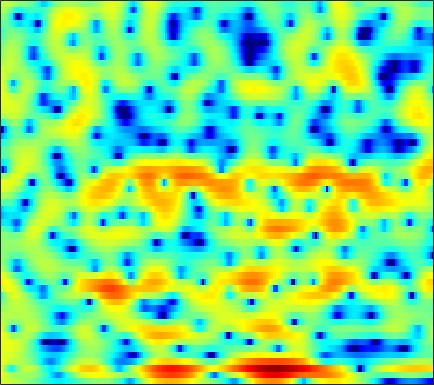

The data file committed next to this chart (first rows):
3.4086, 3.2761, 3.0936, 2.8962, 2.7357, 2.4988, 2.238, 2.0281, 1.7399, 1.4413, 1.1275, 0.88188, 0.54587, 0.17123, -0.1324, -0.55848, -1.0266, -1.4114, -1.9619, -2.5491, -3.1587, -3.6243, -4.2445, -4.8151
4.422, 3.844, 3.072, 2.347, 1.879, 1.401, 1.121, 1.028, 1.022, 1.092, 1.174, 1.212, 1.201, 1.093, 0.9401, 0.6349, 0.206, -0.2054, -0.8674, -1.674, -2.635, -3.465, -4.725, -6.156
4.422, 2.973, 0.6166, -2.16, -4.097, -4.852, -3.22, -1.646, 0.1035, 1.346, 2.163, 2.534, 2.752, 2.684, 2.458, 1.939, 1.196, 0.4832, -0.6542, -1.97, -3.372, -4.389, -5.459, -5.895
4.402, 4.063, 3.617, 3.204, 2.934, 2.634, 2.398, 2.25, 2.059, 1.835, 1.548, 1.276, 0.8099, 0.2154, -0.3343, -1.199, -2.226, -3.109, -4.45, -5.947, -7.524, -8.645, -9.749, -10.05
3.852, 3.808, 3.708, 3.563, 3.421, 3.189, 2.909, 2.665, 2.288, 1.844, 1.331, 0.8989, 0.2559, -0.4661, -1.053, -1.885, -2.754, -3.424, -4.317, -5.165, -5.917, -6.396, -6.881, -7.172
3.637, 3.83, 3.976, 4.01, 3.964, 3.813, 3.564, 3.313, 2.9, 2.384, 1.762, 1.226, 0.4036, -0.545, -1.335, -2.488, -3.747, -4.754, -6.144, -7.529, -8.835, -9.718, -10.68, -11.39
3.963, 4.141, 4.222, 4.172, 4.071, 3.873, 3.62, 3.396, 3.047, 2.62, 2.08, 1.582, 0.7645, -0.2705, -1.218, -2.774, -4.727, -6.532, -9.569, -13.75, -20.02, -25.32, -21.96, -18.39
4.733, 4.287, 3.491, 2.538, 1.812, 1.022, 0.6565, 0.7141, 1.093, 1.567, 1.927, 2.058, 1.999, 1.65, 1.189, 0.3102, -0.8308, -1.841, -3.347, -4.878, -6.186, -6.84, -7.24, -7.275
4.037, 3.04, 1.209, -1.468, -4.394, -10.66, -13.9, -8.279, -3.575, -0.8354, 0.8791, 1.715, 2.394, 2.692, 2.709, 2.515, 2.108, 1.704, 1.081, 0.4145, -0.2787, -0.784, -1.403, -1.958
2.933, 2.515, 1.861, 1.156, 0.6686, 0.1971, 0.04259, 0.1579, 0.5332, 1.021, 1.493, 1.776, 2.026, 2.113, 2.08, 1.898, 1.553, 1.203, 0.623, -0.08342, -0.9303, -1.65, -2.736, -3.997
1.891, 1.922, 1.931, 1.914, 1.895, 1.88, 1.884, 1.902, 1.945, 1.979, 1.981, 1.952, 1.857, 1.682, 1.496, 1.168, 0.741, 0.3555, -0.26, -0.9874, -1.836, -2.583, -3.748, -5.156
0.5558, 0.867, 1.253, 1.588, 1.802, 2.021, 2.169, 2.232, 2.24, 2.175, 2.028, 1.869, 1.599, 1.252, 0.9461, 0.4928, 0.01108, -0.3677, -0.8983, -1.445, -1.995, -2.424, -3.016, -3.612
-1.505, -0.6714, 0.3652, 1.23, 1.745, 2.247, 2.542, 2.634, 2.598, 2.414, 2.096, 1.778, 1.258, 0.6558, 0.1536, -0.5643, -1.297, -1.828, -2.417, -2.849, -3.065, -3.085, -2.969, -2.761
-4.316, -1.732, 0.5759, 2.061, 2.791, 3.359, 3.54, 3.474, 3.15, 2.596, 1.871, 1.239, 0.312, -0.6768, -1.48, -2.721, -4.277, -5.686, -7.768, -9.35, -8.907, -7.429, -5.261, -3.494
2.365, 3.04, 3.796, 4.287, 4.429, 4.32, 3.862, 3.277, 2.172, 0.6623, -1.184, -2.683, -4.489, -5.559, -5.802, -5.918, -6.405, -7.273, -9.122, -10.9, -9.907, -7.683, -4.951, -3.001
5.517, 5.346, 5.035, 4.587, 4.138, 3.371, 2.364, 1.407, -0.1927, -2.304, -5.269, -8.38, -14.47, -15.08, -10.97, -7.352, -5.15, -4.111, -3.194, -2.499, -1.891, -1.407, -0.8649, -0.5662
4.467, 3.936, 3.085, 2.062, 1.215, 0.005829, -1.184, -1.995, -2.877, -3.545, -4.032, -4.263, -4.33, -4.026, -3.52, -2.64, -1.731, -1.088, -0.3342, 0.2703, 0.7321, 0.9597, 1.117, 1.097
2.444, 1.698, 0.394, -1.366, -3.059, -5.967, -9.589, -11.8, -11.09, -8.239, -5.862, -4.48, -3.011, -1.878, -1.152, -0.2951, 0.4208, 0.8673, 1.391, 1.781, 2.062, 2.175, 2.217, 2.151
1.085, 0.5436, -0.4745, -1.872, -3.196, -5.312, -7.524, -8.614, -8.177, -6.313, -4.336, -3.057, -1.667, -0.5456, 0.1349, 0.8576, 1.425, 1.757, 2.07, 2.253, 2.312, 2.294, 2.181, 1.968
0.4722, 0.3579, 0.04799, -0.3854, -0.7485, -1.207, -1.554, -1.659, -1.584, -1.252, -0.7499, -0.3161, 0.2507, 0.77, 1.108, 1.459, 1.694, 1.804, 1.829, 1.751, 1.553, 1.344, 0.9796, 0.5211
0.3134, 0.4172, 0.4728, 0.4626, 0.4349, 0.3939, 0.3927, 0.4374, 0.5567, 0.7414, 0.9745, 1.16, 1.409, 1.603, 1.7, 1.753, 1.682, 1.538, 1.248, 0.8365, 0.3204, -0.1366, -0.801, -1.499
0.3987, 0.5051, 0.5978, 0.6431, 0.6596, 0.6958, 0.7724, 0.8671, 1.064, 1.322, 1.615, 1.827, 2.087, 2.261, 2.303, 2.233, 1.982, 1.643, 1.002, 0.1044, -1.003, -1.954, -3.245, -4.378
0.1701, 0.2157, 0.1605, -0.008316, -0.1847, -0.4003, -0.5141, -0.4593, -0.1231, 0.488, 1.246, 1.828, 2.506, 3.034, 3.287, 3.381, 3.188, 2.829, 1.986, 0.6464, -1.307, -3.326, -7.245, -13.59
-2.159, -1.996, -2.14, -2.757, -3.577, -5.269, -7.441, -8.612, -7.617, -4.724, -1.993, -0.3331, 1.404, 2.649, 3.323, 3.89, 4.081, 3.989, 3.543, 2.725, 1.469, 0.2742, -1.532, -3.124
-6.479, -5.844, -5.521, -5.843, -6.564, -8.247, -10.64, -12.1, -11.01, -7.748, -4.739, -2.97, -1.048, 0.4567, 1.335, 2.271, 2.907, 3.203, 3.385, 3.345, 3.083, 2.796, 2.367, 1.925
-8.892, -7.727, -6.682, -6.148, -6.034, -6.094, -6.302, -6.34, -6.162, -5.71, -4.978, -4.228, -3.146, -1.93, -1.013, 0.1417, 1.184, 1.839, 2.536, 2.995, 3.294, 3.401, 3.398, 3.271
-7.733, -6.404, -5.245, -4.622, -4.431, -4.522, -4.947, -5.478, -6.455, -7.622, -8.78, -9.139, -8.213, -6.24, -4.542, -2.458, -0.737, 0.3533, 1.515, 2.396, 3.03, 3.359, 3.616, 3.702
-2.527, -2.157, -1.824, -1.752, -1.898, -2.408, -3.285, -4.295, -6.178, -9.014, -13.57, -18.42, -15.71, -9.758, -6.781, -3.923, -1.813, -0.5792, 0.7121, 1.743, 2.464, 2.856, 3.209, 3.358
1.641, 1.581, 1.437, 1.171, 0.8555, 0.2676, -0.5104, -1.252, -2.392, -3.607, -4.68, -5.239, -5.308, -4.809, -4.087, -3.029, -1.842, -0.9978, -0.009529, 0.8329, 1.47, 1.784, 2.014, 2.022
3.791, 3.696, 3.518, 3.259, 3.001, 2.558, 1.931, 1.397, 0.5127, -0.522, -1.636, -2.541, -3.674, -4.566, -4.876, -4.54, -3.585, -2.665, -1.401, -0.502, 0.1212, 0.3558, 0.3463, 0.04002
3.991, 3.974, 3.974, 3.98, 3.964, 3.841, 3.551, 3.185, 2.465, 1.371, -0.1882, -1.778, -4.865, -10.05, -18.07, -15.21, -7.654, -4.752, -2.421, -1.115, -0.5841, -0.5486, -0.9729, -1.891
0.6211, 0.5042, 0.8685, 1.675, 2.35, 3.129, 3.674, 3.829, 3.738, 3.281, 2.414, 1.543, 0.06217, -1.417, -2.244, -2.382, -1.704, -1.006, -0.3112, 0.01529, -0.1584, -0.6447, -1.734, -3.515
-10.93, -17.27, -10.35, -4.569, -1.916, 0.4652, 2.022, 2.806, 3.437, 3.699, 3.652, 3.493, 3.129, 2.723, 2.406, 2.074, 1.756, 1.497, 1.079, 0.4632, -0.3931, -1.246, -2.674, -4.388
-5.422, -5.735, -4.896, -3.144, -1.748, -0.07829, 1.218, 1.992, 2.739, 3.222, 3.483, 3.543, 3.503, 3.311, 3.097, 2.698, 2.184, 1.696, 0.9086, -0.1327, -1.399, -2.513, -4.255, -6.098
-2.295, -2.067, -1.559, -0.8545, -0.2466, 0.5894, 1.374, 1.88, 2.448, 2.869, 3.143, 3.245, 3.265, 3.146, 2.976, 2.607, 2.093, 1.593, 0.72, -0.3824, -1.822, -3.17, -5.438, -8.608
-2.526, -2.059, -1.402, -0.7187, -0.1978, 0.4584, 1.066, 1.464, 1.912, 2.246, 2.465, 2.571, 2.608, 2.565, 2.462, 2.251, 1.914, 1.579, 0.9767, 0.2071, -0.805, -1.722, -3.177, -4.871
-4.72, -4.054, -3.127, -2.187, -1.525, -0.7337, -0.08638, 0.3033, 0.6657, 0.8819, 0.9866, 1.018, 1.037, 1.054, 1.075, 1.121, 1.144, 1.125, 1.054, 0.852, 0.5605, 0.2759, -0.1508, -0.5775
-8.999, -8.095, -6.393, -4.627, -3.469, -2.234, -1.4, -1.037, -0.8689, -1.014, -1.387, -1.75, -2.124, -2.207, -1.978, -1.409, -0.6765, -0.1431, 0.4709, 0.9326, 1.261, 1.422, 1.565, 1.667
-40.07, -16.58, -9.341, -5.58, -3.738, -2.138, -1.298, -1.094, -1.354, -2.292, -4.028, -5.985, -9.556, -11.71, -9.622, -5.903, -3.182, -1.698, -0.2846, 0.7282, 1.403, 1.774, 2.138, 2.42
-4.41, -3.894, -2.614, -1.223, -0.3339, 0.5057, 0.8821, 0.8596, 0.3804, -0.6598, -2.333, -3.995, -6.478, -7.702, -6.775, -4.543, -2.554, -1.432, -0.3416, 0.3782, 0.7767, 0.9427, 1.047, 1.075
1.42, 1.629, 1.979, 2.347, 2.582, 2.78, 2.796, 2.666, 2.278, 1.684, 0.9114, 0.3085, -0.4587, -1.018, -1.246, -1.383, -1.378, -1.377, -1.437, -1.641, -1.957, -2.325, -3.025, -3.951
3.069, 3.242, 3.421, 3.54, 3.577, 3.544, 3.416, 3.239, 2.906, 2.451, 1.892, 1.403, 0.6636, -0.1488, -0.8244, -1.781, -2.839, -3.644, -4.714, -5.662, -6.425, -6.987, -7.974, -9.59
3.587, 3.727, 3.8, 3.766, 3.693, 3.553, 3.368, 3.206, 2.948, 2.593, 2.123, 1.645, 0.8456, -0.2152, -1.23, -2.916, -5.122, -7.177, -10.49, -13.29, -13.38, -12.07, -10.52, -9.677
4.001, 3.939, 3.641, 3.181, 2.811, 2.407, 2.195, 2.183, 2.263, 2.34, 2.26, 2.047, 1.512, 0.6134, -0.3215, -1.993, -4.286, -6.523, -10.27, -13.88, -13.18, -10.94, -8.462, -6.731
4.301, 3.748, 2.528, 0.7348, -0.9374, -3.019, -3.386, -2.31, -0.4585, 1.017, 1.923, 2.274, 2.308, 1.934, 1.425, 0.4701, -0.7025, -1.668, -2.855, -3.685, -4.047, -3.913, -3.442, -2.759
4.129, 3.332, 1.722, -0.7618, -3.445, -8.26, -9.009, -5.666, -2.147, 0.02282, 1.302, 1.821, 2.079, 1.939, 1.61, 0.924, 0.0592, -0.6804, -1.698, -2.648, -3.297, -3.521, -3.318, -2.678
3.724, 3.296, 2.541, 1.637, 0.9525, 0.2199, -0.05343, 0.04744, 0.434, 0.8549, 1.128, 1.182, 1.053, 0.6658, 0.2055, -0.6193, -1.731, -2.751, -4.466, -6.7, -9.439, -11.33, -11.01, -7.913
2.903, 2.897, 2.782, 2.578, 2.386, 2.114, 1.842, 1.641, 1.368, 1.045, 0.6298, 0.2575, -0.35, -1.069, -1.665, -2.533, -3.563, -4.468, -6.002, -8.047, -10.78, -12.8, -12.25, -8.633
1.573, 1.974, 2.335, 2.506, 2.524, 2.411, 2.132, 1.817, 1.251, 0.4955, -0.4465, -1.252, -2.45, -3.654, -4.445, -5.195, -5.561, -5.637, -5.641, -5.574, -5.363, -5.056, -4.302, -3.181
0.2113, 0.9908, 1.749, 2.21, 2.374, 2.37, 2.104, 1.733, 0.9762, -0.1065, -1.577, -2.991, -5.436, -8.653, -11.39, -13.31, -10.93, -8.718, -6.321, -4.548, -3.15, -2.262, -1.211, -0.2521
-0.6227, 0.2351, 1.106, 1.692, 1.945, 2.034, 1.853, 1.532, 0.8373, -0.1812, -1.576, -2.94, -5.24, -8.183, -10.56, -11.98, -9.867, -7.659, -5.146, -3.191, -1.644, -0.6917, 0.3726, 1.208
-1.505, -0.7121, 0.1568, 0.7858, 1.097, 1.29, 1.238, 1.04, 0.5865, -0.07504, -0.9246, -1.663, -2.668, -3.587, -4.088, -4.375, -4.097, -3.594, -2.657, -1.595, -0.5395, 0.2059, 1.081, 1.773
-3.07, -2.001, -0.8952, -0.1475, 0.1993, 0.432, 0.4242, 0.2932, -0.01374, -0.4513, -0.9912, -1.425, -2.046, -2.652, -3.054, -3.393, -3.425, -3.211, -2.591, -1.649, -0.5726, 0.2599, 1.258, 2.085
-3.731, -2.477, -1.404, -0.8476, -0.6997, -0.7792, -1.056, -1.317, -1.683, -2.028, -2.377, -2.691, -3.303, -4.17, -5.024, -6.344, -7.583, -7.838, -6.732, -4.56, -2.278, -0.7777, 0.909, 2.218
-1.789, -1.381, -1.211, -1.522, -2.068, -3.224, -4.694, -5.754, -6.543, -6.321, -5.66, -5.319, -5.281, -5.931, -6.988, -9.591, -14.77, -20.88, -13.87, -7.624, -3.775, -1.709, 0.4221, 2.026
0.1587, 0.03348, -0.4498, -1.441, -2.62, -5.031, -9.048, -14.51, -29.1, -13.07, -8.477, -6.685, -5.424, -5.045, -5.142, -5.576, -5.976, -5.953, -5.25, -3.902, -2.308, -1.118, 0.3447, 1.633
1.634, 1.548, 1.169, 0.462, -0.3059, -1.598, -3.087, -4.11, -4.837, -4.615, -3.894, -3.334, -2.841, -2.647, -2.683, -2.862, -3.077, -3.217, -3.207, -2.945, -2.367, -1.742, -0.734, 0.3378
2.586, 2.716, 2.689, 2.475, 2.204, 1.752, 1.256, 0.9112, 0.5435, 0.2981, 0.1259, -0.01982, -0.2842, -0.6936, -1.14, -1.954, -3.052, -4.055, -5.544, -6.774, -6.92, -6.086, -4.38, -2.671
